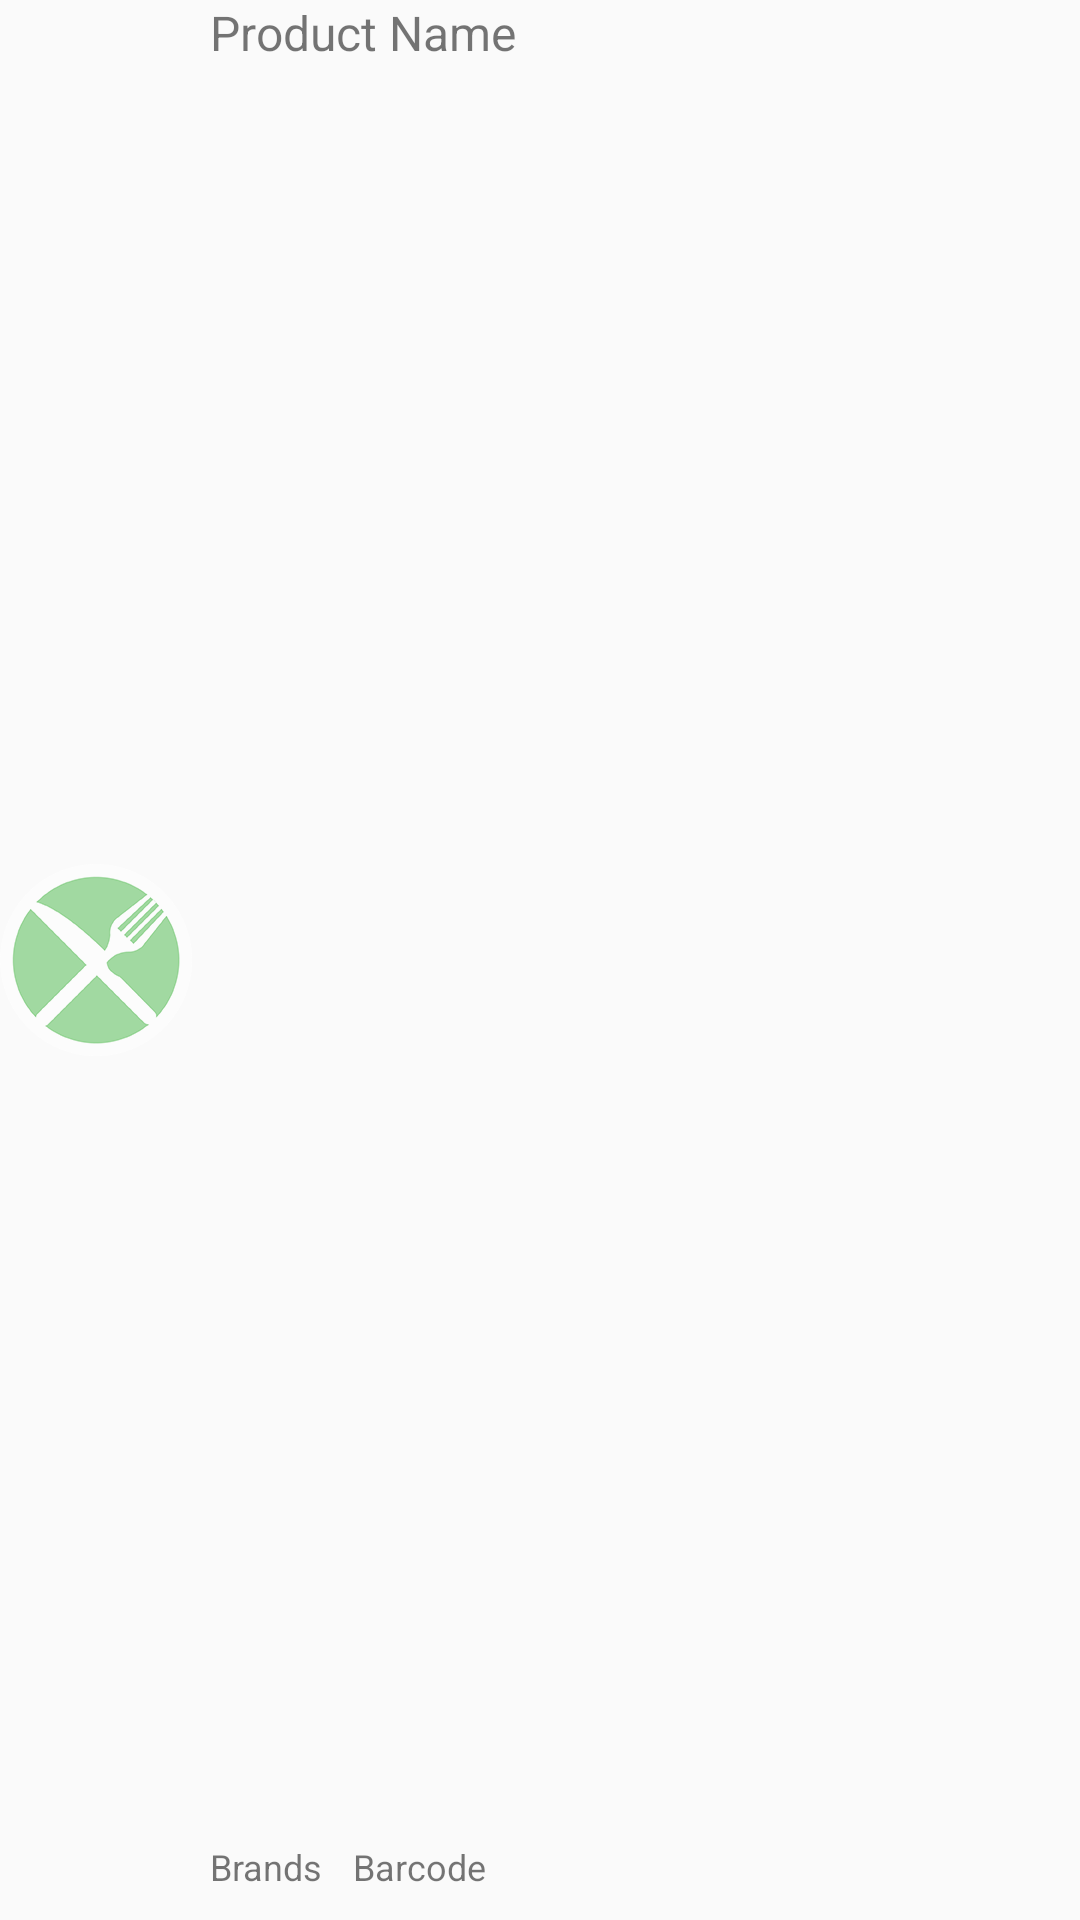

Here is an Android app screen rendered from its layout file. Give the layout XML and the strings, colors and styles it references.
<!-- AndroidManifest.xml: application theme AppTheme -->
<!-- res/layout/product_list_item.xml -->
<?xml version="1.0" encoding="utf-8"?>
<RelativeLayout xmlns:android="http://schemas.android.com/apk/res/android"
    xmlns:tools="http://schemas.android.com/tools"
    android:layout_width="fill_parent"
    android:layout_height="?android:attr/listPreferredItemHeight"

    android:layout_margin="6dip">

    <ImageView
        android:id="@+id/product_image"
        android:layout_width="wrap_content"
        android:layout_height="fill_parent"
        android:layout_alignParentBottom="true"
        android:layout_alignParentTop="true"
        android:layout_marginEnd="@dimen/product_list_image_margin_right"
        android:layout_marginRight="@dimen/product_list_image_margin_right"
        android:alpha="0.5"
        android:contentDescription="@string/product_images"
        android:src="@mipmap/ic_launcher"
        tools:ignore="RtlHardcoded" />

    <TextView
        android:id="@+id/product_name"
        android:layout_width="fill_parent"
        android:layout_height="wrap_content"
        android:layout_alignParentEnd="true"
        android:layout_alignParentRight="true"
        android:layout_alignParentTop="true"
        android:layout_alignWithParentIfMissing="true"
        android:layout_marginEnd="@dimen/product_list_text_margin_right"
        android:layout_marginRight="@dimen/product_list_text_margin_right"
        android:layout_toEndOf="@id/product_image"
        android:layout_toRightOf="@id/product_image"
        android:ellipsize="end"
        android:gravity="center_vertical"
        android:maxLines="1"
        android:text="@string/product_name"
        android:textSize="16sp"
        tools:ignore="RtlHardcoded" />

    <TextView
        android:id="@+id/product_brand"
        android:layout_width="wrap_content"
        android:layout_height="26dip"
        android:layout_alignParentBottom="true"
        android:layout_marginEnd="10dp"
        android:layout_marginRight="10dp"
        android:layout_toEndOf="@id/product_image"
        android:layout_toRightOf="@id/product_image"
        android:ellipsize="end"
        android:maxLines="1"
        android:singleLine="true"
        android:text="@string/brands"
        android:textSize="12sp"
        tools:ignore="RtlHardcoded" />

    <TextView
        android:id="@+id/code"
        android:layout_width="wrap_content"
        android:layout_height="26dip"
        android:layout_alignParentBottom="true"
        android:layout_marginEnd="10dp"
        android:layout_marginRight="10dp"
        android:layout_toEndOf="@id/product_brand"
        android:layout_toRightOf="@id/product_brand"
        android:ellipsize="end"
        android:maxLines="1"
        android:singleLine="true"
        android:text="@string/barcode"
        android:textSize="12sp"
        tools:ignore="RtlHardcoded" />

</RelativeLayout>
<!-- resources referenced by this layout -->
<resources>
  <dimen name="product_list_image_margin_right">6dip</dimen>
  <dimen name="product_list_text_margin_right">10dip</dimen>
  <!-- mipmap ic_launcher: png bitmap (mipmap-hdpi, 3727 bytes) -->
  <string name="barcode">Barcode</string>
  <string name="brands">Brands</string>
  <string name="product_images">Product Images</string>
  <string name="product_name">Product Name</string>
  <style name="AppTheme" parent="Theme.AppCompat.Light.DarkActionBar">
          
          <item name="colorPrimary">@color/colorPrimary</item>
          <item name="colorPrimaryDark">@color/colorPrimaryDark</item>
          <item name="colorAccent">@color/colorAccent</item>
          <item name="android:actionBarStyle">@style/ActionBarStyle</item>
      </style>
  <color name="colorPrimary">#4cb748</color>
  <color name="colorPrimaryDark">#2d8941</color>
  <color name="colorAccent">#d06a8b</color>
  <style name="ActionBarStyle">
          <item name="android:background">@color/colorPrimary</item>
      </style>
</resources>
